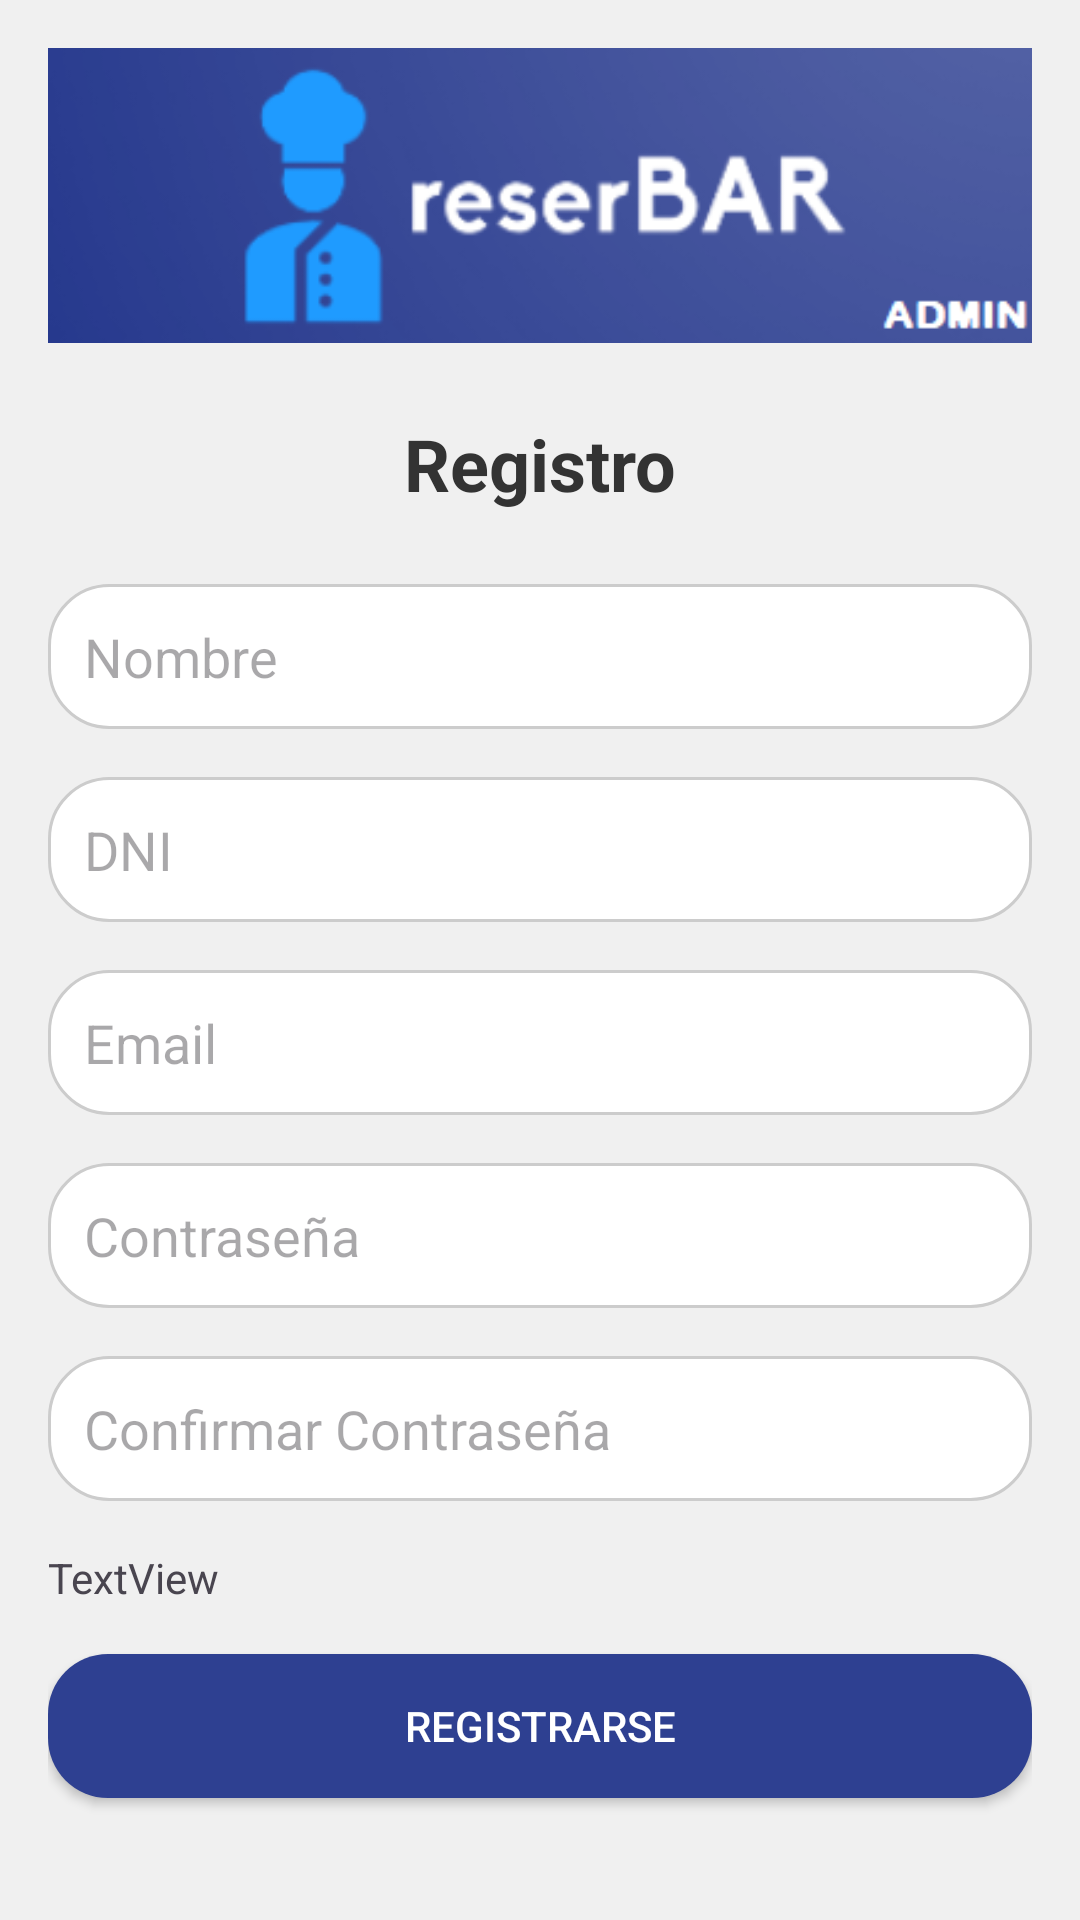

Reconstruct the res/layout file that produces this screen, plus the resources it refers to.
<!-- AndroidManifest.xml: application theme Theme.PruevaDB -->
<!-- res/layout/activity_registro_usuario.xml -->
<LinearLayout xmlns:android="http://schemas.android.com/apk/res/android"
    xmlns:app="http://schemas.android.com/apk/res-auto"
    android:layout_width="match_parent" android:layout_height="match_parent" android:orientation="vertical" android:padding="16dp" android:background="#F0F0F0">

    <ImageView
        android:id="@+id/imageView3"
        android:layout_width="match_parent"
        android:layout_height="wrap_content"
        android:layout_marginBottom="24dp"
        android:adjustViewBounds="true"
        android:scaleType="fitCenter"
        app:srcCompat="@drawable/logo3" />

    <TextView
        android:id="@+id/textView2"
        android:layout_width="wrap_content"
        android:layout_height="wrap_content"
        android:layout_gravity="center_horizontal"
        android:layout_marginBottom="24dp"
        android:text="Registro"
        android:textColor="#333333"
        android:textSize="24sp"
        android:textStyle="bold" />

    <EditText
        android:id="@+id/labelNombre"
        android:layout_width="match_parent"
        android:layout_height="wrap_content"
        android:layout_marginBottom="16dp"
        android:background="@drawable/rounded_corners"
        android:ems="10"
        android:hint="Nombre"
        android:inputType="text"
        android:padding="12dp" />

    <EditText
        android:id="@+id/dni"
        android:layout_width="match_parent"
        android:layout_height="wrap_content"
        android:layout_marginBottom="16dp"
        android:background="@drawable/rounded_corners"
        android:ems="10"
        android:hint="DNI"
        android:inputType="text"
        android:padding="12dp" />

    <EditText
        android:id="@+id/labelEmail"
        android:layout_width="match_parent"
        android:layout_height="wrap_content"
        android:layout_marginBottom="16dp"
        android:background="@drawable/rounded_corners"
        android:ems="10"
        android:hint="Email"
        android:inputType="textEmailAddress"
        android:padding="12dp" />

    <EditText
        android:id="@+id/labelContraseña"
        android:layout_width="match_parent"
        android:layout_height="wrap_content"
        android:layout_marginBottom="16dp"
        android:background="@drawable/rounded_corners"
        android:ems="10"
        android:hint="Contraseña"
        android:inputType="text"
        android:padding="12dp" />

    <EditText
        android:id="@+id/labelConfContraseña"
        android:layout_width="match_parent"
        android:layout_height="wrap_content"
        android:layout_marginBottom="16dp"
        android:background="@drawable/rounded_corners"
        android:ems="10"
        android:hint="Confirmar Contraseña"
        android:inputType="text"
        android:padding="12dp" />

    <TextView
        android:id="@+id/labelerrorregistroUser"
        android:layout_width="match_parent"
        android:layout_height="wrap_content"
        android:layout_marginBottom="16dp"
        android:text="TextView" />

    <androidx.appcompat.widget.AppCompatButton
        android:id="@+id/buttonregistro"
        android:layout_width="match_parent"
        android:layout_height="wrap_content"
        android:layout_marginBottom="16dp"
        android:background="@drawable/rounded_button"
        android:onClick="registro"
        android:text="Registrarse"
        android:textColor="#FFFFFF" />

</LinearLayout>
<!-- resources referenced by this layout -->
<resources>
  <!-- drawable logo3: png bitmap (drawable, 22848 bytes) -->
  <!-- drawable rounded_button (drawable) -->
  <shape xmlns:android="http://schemas.android.com/apk/res/android"
      android:shape="rectangle">
      <corners android:radius="20dp" /> 
      <solid android:color="#2e4091" /> 
  </shape>
  <!-- drawable rounded_corners (drawable) -->
  <shape xmlns:android="http://schemas.android.com/apk/res/android"
      android:shape="rectangle">
      <corners android:radius="20dp" /> 
      <solid android:color="#FFFFFF" /> 
      <stroke
          android:color="#CCCCCC"
          android:width="1dp"/> 
  </shape>
  <style name="Theme.PruevaDB" parent="Base.Theme.PruevaDB" />
  <style name="Base.Theme.PruevaDB" parent="Theme.Material3.DayNight.NoActionBar">
          
          
      </style>
</resources>
